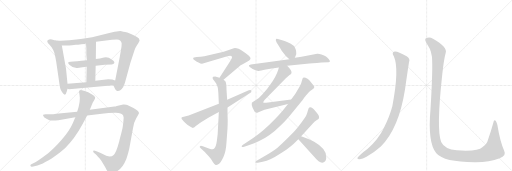
t = 0.00 s
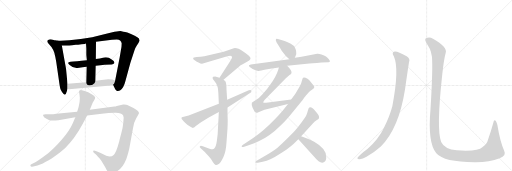
t = 3.15 s
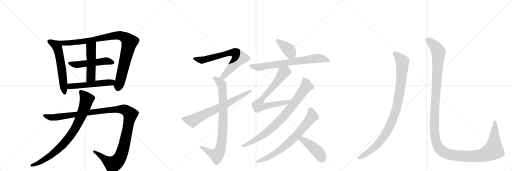
t = 6.30 s
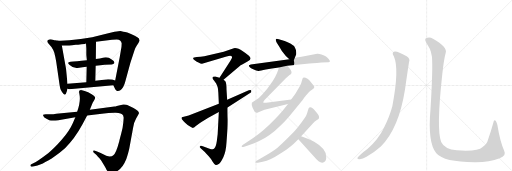
t = 9.45 s
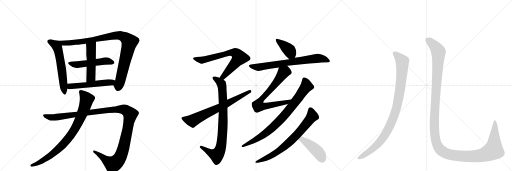
t = 12.60 s
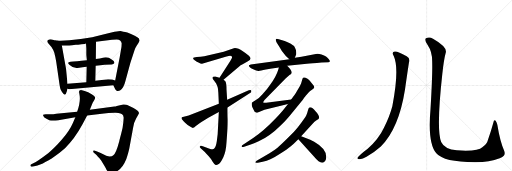
t = 15.75 s

The animated SVG that drew these frames (rendered in a browser with its animation timeline set to each time). Animation: 18 CSS @keyframes rules; one cycle of 15.75 s.

<svg version="1.1" viewBox="0 0 3072 1024" xmlns="http://www.w3.org/2000/svg">
  <g stroke="lightgray" stroke-dasharray="1,1" stroke-width="1" transform="scale(4, 4)">
    <line x1="0" y1="0" x2="256" y2="256"></line>
    <line x1="256" y1="0" x2="0" y2="256"></line>
    <line x1="128" y1="0" x2="128" y2="256"></line>
    <line x1="0" y1="128" x2="256" y2="128"></line>
    <line x1="256" y1="0" x2="512" y2="256"></line>
    <line x1="512" y1="0" x2="256" y2="256"></line>
    <line x1="384" y1="0" x2="384" y2="256"></line>
    <line x1="256" y1="128" x2="512" y2="128"></line>
    <line x1="512" y1="0" x2="768" y2="256"></line>
    <line x1="768" y1="0" x2="512" y2="256"></line>
    <line x1="640" y1="0" x2="640" y2="256"></line>
    <line x1="512" y1="128" x2="768" y2="128"></line>
  </g>
<g transform="scale(1, -1) translate(0, -850)">
   <style type="text/css">
    @keyframes keyframes0 {
      from {
       stroke: black;
       stroke-dashoffset: 599;
       stroke-width: 128;
       }
       66% {
       animation-timing-function: step-end;
       stroke: black;
       stroke-dashoffset: 0;
       stroke-width: 128;
       }
       to {
       stroke: black;
       stroke-width: 1024;
       }
       }
       #make-me-a-hanzi-animation-0 {
         animation: keyframes0 0.737467s both;
         animation-delay: 0.000000s;
         animation-timing-function: linear;
       }
    @keyframes keyframes1 {
      from {
       stroke: black;
       stroke-dashoffset: 987;
       stroke-width: 128;
       }
       76% {
       animation-timing-function: step-end;
       stroke: black;
       stroke-dashoffset: 0;
       stroke-width: 128;
       }
       to {
       stroke: black;
       stroke-width: 1024;
       }
       }
       #make-me-a-hanzi-animation-1 {
         animation: keyframes1 1.053223s both;
         animation-delay: 0.737467s;
         animation-timing-function: linear;
       }
    @keyframes keyframes2 {
      from {
       stroke: black;
       stroke-dashoffset: 518;
       stroke-width: 128;
       }
       63% {
       animation-timing-function: step-end;
       stroke: black;
       stroke-dashoffset: 0;
       stroke-width: 128;
       }
       to {
       stroke: black;
       stroke-width: 1024;
       }
       }
       #make-me-a-hanzi-animation-2 {
         animation: keyframes2 0.671549s both;
         animation-delay: 1.790690s;
         animation-timing-function: linear;
       }
    @keyframes keyframes3 {
      from {
       stroke: black;
       stroke-dashoffset: 501;
       stroke-width: 128;
       }
       62% {
       animation-timing-function: step-end;
       stroke: black;
       stroke-dashoffset: 0;
       stroke-width: 128;
       }
       to {
       stroke: black;
       stroke-width: 1024;
       }
       }
       #make-me-a-hanzi-animation-3 {
         animation: keyframes3 0.657715s both;
         animation-delay: 2.462240s;
         animation-timing-function: linear;
       }
    @keyframes keyframes4 {
      from {
       stroke: black;
       stroke-dashoffset: 533;
       stroke-width: 128;
       }
       63% {
       animation-timing-function: step-end;
       stroke: black;
       stroke-dashoffset: 0;
       stroke-width: 128;
       }
       to {
       stroke: black;
       stroke-width: 1024;
       }
       }
       #make-me-a-hanzi-animation-4 {
         animation: keyframes4 0.683757s both;
         animation-delay: 3.119954s;
         animation-timing-function: linear;
       }
    @keyframes keyframes5 {
      from {
       stroke: black;
       stroke-dashoffset: 1254;
       stroke-width: 128;
       }
       80% {
       animation-timing-function: step-end;
       stroke: black;
       stroke-dashoffset: 0;
       stroke-width: 128;
       }
       to {
       stroke: black;
       stroke-width: 1024;
       }
       }
       #make-me-a-hanzi-animation-5 {
         animation: keyframes5 1.270508s both;
         animation-delay: 3.803711s;
         animation-timing-function: linear;
       }
    @keyframes keyframes6 {
      from {
       stroke: black;
       stroke-dashoffset: 851;
       stroke-width: 128;
       }
       73% {
       animation-timing-function: step-end;
       stroke: black;
       stroke-dashoffset: 0;
       stroke-width: 128;
       }
       to {
       stroke: black;
       stroke-width: 1024;
       }
       }
       #make-me-a-hanzi-animation-6 {
         animation: keyframes6 0.942546s both;
         animation-delay: 5.074219s;
         animation-timing-function: linear;
       }
    @keyframes keyframes7 {
      from {
       stroke: black;
       stroke-dashoffset: 705;
       stroke-width: 128;
       }
       70% {
       animation-timing-function: step-end;
       stroke: black;
       stroke-dashoffset: 0;
       stroke-width: 128;
       }
       to {
       stroke: black;
       stroke-width: 1024;
       }
       }
       #make-me-a-hanzi-animation-7 {
         animation: keyframes7 0.823730s both;
         animation-delay: 6.016764s;
         animation-timing-function: linear;
       }
    @keyframes keyframes8 {
      from {
       stroke: black;
       stroke-dashoffset: 853;
       stroke-width: 128;
       }
       74% {
       animation-timing-function: step-end;
       stroke: black;
       stroke-dashoffset: 0;
       stroke-width: 128;
       }
       to {
       stroke: black;
       stroke-width: 1024;
       }
       }
       #make-me-a-hanzi-animation-8 {
         animation: keyframes8 0.944173s both;
         animation-delay: 6.840495s;
         animation-timing-function: linear;
       }
    @keyframes keyframes9 {
      from {
       stroke: black;
       stroke-dashoffset: 703;
       stroke-width: 128;
       }
       70% {
       animation-timing-function: step-end;
       stroke: black;
       stroke-dashoffset: 0;
       stroke-width: 128;
       }
       to {
       stroke: black;
       stroke-width: 1024;
       }
       }
       #make-me-a-hanzi-animation-9 {
         animation: keyframes9 0.822103s both;
         animation-delay: 7.784668s;
         animation-timing-function: linear;
       }
    @keyframes keyframes10 {
      from {
       stroke: black;
       stroke-dashoffset: 399;
       stroke-width: 128;
       }
       56% {
       animation-timing-function: step-end;
       stroke: black;
       stroke-dashoffset: 0;
       stroke-width: 128;
       }
       to {
       stroke: black;
       stroke-width: 1024;
       }
       }
       #make-me-a-hanzi-animation-10 {
         animation: keyframes10 0.574707s both;
         animation-delay: 8.606771s;
         animation-timing-function: linear;
       }
    @keyframes keyframes11 {
      from {
       stroke: black;
       stroke-dashoffset: 733;
       stroke-width: 128;
       }
       70% {
       animation-timing-function: step-end;
       stroke: black;
       stroke-dashoffset: 0;
       stroke-width: 128;
       }
       to {
       stroke: black;
       stroke-width: 1024;
       }
       }
       #make-me-a-hanzi-animation-11 {
         animation: keyframes11 0.846517s both;
         animation-delay: 9.181478s;
         animation-timing-function: linear;
       }
    @keyframes keyframes12 {
      from {
       stroke: black;
       stroke-dashoffset: 739;
       stroke-width: 128;
       }
       71% {
       animation-timing-function: step-end;
       stroke: black;
       stroke-dashoffset: 0;
       stroke-width: 128;
       }
       to {
       stroke: black;
       stroke-width: 1024;
       }
       }
       #make-me-a-hanzi-animation-12 {
         animation: keyframes12 0.851400s both;
         animation-delay: 10.027995s;
         animation-timing-function: linear;
       }
    @keyframes keyframes13 {
      from {
       stroke: black;
       stroke-dashoffset: 824;
       stroke-width: 128;
       }
       73% {
       animation-timing-function: step-end;
       stroke: black;
       stroke-dashoffset: 0;
       stroke-width: 128;
       }
       to {
       stroke: black;
       stroke-width: 1024;
       }
       }
       #make-me-a-hanzi-animation-13 {
         animation: keyframes13 0.920573s both;
         animation-delay: 10.879395s;
         animation-timing-function: linear;
       }
    @keyframes keyframes14 {
      from {
       stroke: black;
       stroke-dashoffset: 740;
       stroke-width: 128;
       }
       71% {
       animation-timing-function: step-end;
       stroke: black;
       stroke-dashoffset: 0;
       stroke-width: 128;
       }
       to {
       stroke: black;
       stroke-width: 1024;
       }
       }
       #make-me-a-hanzi-animation-14 {
         animation: keyframes14 0.852214s both;
         animation-delay: 11.799967s;
         animation-timing-function: linear;
       }
    @keyframes keyframes15 {
      from {
       stroke: black;
       stroke-dashoffset: 442;
       stroke-width: 128;
       }
       59% {
       animation-timing-function: step-end;
       stroke: black;
       stroke-dashoffset: 0;
       stroke-width: 128;
       }
       to {
       stroke: black;
       stroke-width: 1024;
       }
       }
       #make-me-a-hanzi-animation-15 {
         animation: keyframes15 0.609701s both;
         animation-delay: 12.652181s;
         animation-timing-function: linear;
       }
    @keyframes keyframes16 {
      from {
       stroke: black;
       stroke-dashoffset: 988;
       stroke-width: 128;
       }
       76% {
       animation-timing-function: step-end;
       stroke: black;
       stroke-dashoffset: 0;
       stroke-width: 128;
       }
       to {
       stroke: black;
       stroke-width: 1024;
       }
       }
       #make-me-a-hanzi-animation-16 {
         animation: keyframes16 1.054036s both;
         animation-delay: 13.261882s;
         animation-timing-function: linear;
       }
    @keyframes keyframes17 {
      from {
       stroke: black;
       stroke-dashoffset: 1451;
       stroke-width: 128;
       }
       83% {
       animation-timing-function: step-end;
       stroke: black;
       stroke-dashoffset: 0;
       stroke-width: 128;
       }
       to {
       stroke: black;
       stroke-width: 1024;
       }
       }
       #make-me-a-hanzi-animation-17 {
         animation: keyframes17 1.430827s both;
         animation-delay: 14.315918s;
         animation-timing-function: linear;
       }
</style>
<path d="M 405 348 L 396 440 L 371 578 C 367 600 367 600 347 606 Q 346 607 345 607 L 332 610 Q 327 610 317 613 Q 307 616 295 614 Q 271 608 297 582 Q 324 556 332 509 Q 338 480 343 442 L 358 338 Q 360 314 372 299 Q 383 283 389 283 Q 396 283 401 303 L 405 318 L 405 348 Z" fill="lightgray"></path> 
<path d="M 371 578 L 411 578 Q 424 577 455 582 Q 466 582 489 585 Q 512 588 516 590 L 576 601 L 672 613 Q 677 614 701 614 Q 726 613 730 592 L 729 571 L 718 506 L 691 368 C 685 339 676 348 680 340 L 690 318 Q 692 310 700 307 Q 709 304 720 308 Q 741 318 753 366 L 782 473 L 807 550 Q 808 557 820 576 Q 833 595 838 608 L 837 610 Q 837 619 824 627 Q 812 635 786 647 Q 760 658 751 659 Q 743 660 723 665 Q 721 666 687 660 Q 643 649 553 628 Q 485 615 416 610 L 364 606 L 347 606 C 317 605 341 578 371 578 Z" fill="lightgray"></path> 
<path d="M 521 489 Q 453 481 423 480 Q 399 478 416 463 Q 440 440 465 443 Q 499 449 520 451 L 574 457 Q 634 464 670 464 Q 682 465 685 471 Q 691 482 670 494 Q 649 511 624 506 Q 599 500 575 497 L 521 489 Z" fill="lightgray"></path> 
<path d="M 518 521 L 521 489 L 520 451 L 518 357 C 517 327 571 336 572 366 L 574 457 L 575 497 L 576 601 C 576 631 514 620 516 590 L 518 560 L 518 521 Z" fill="lightgray"></path> 
<path d="M 518 357 L 405 348 C 375 346 376 325 405 318 L 414 316 L 680 340 C 710 343 719 359 691 368 L 673 374 L 649 376 L 572 366 L 518 357 Z" fill="lightgray"></path> 
<path d="M 686 212 L 539 192 L 463 180 L 338 169 Q 317 166 308 166 L 275 165 Q 262 164 259 163 Q 257 161 262 152 Q 262 148 279 139 L 296 130 Q 315 125 350 130 L 452 148 L 523 158 L 624 170 Q 646 172 687 174 Q 728 176 739 158 L 742 144 L 740 118 Q 738 89 727 48 Q 716 7 716 5 Q 696 -70 680 -81 Q 673 -88 658 -88 Q 644 -88 604 -67 Q 564 -47 560 -53 Q 557 -59 563 -65 L 574 -75 Q 585 -85 607 -112 Q 624 -139 634 -157 Q 648 -188 665 -188 Q 678 -190 696 -180 Q 735 -161 758 -103 Q 772 -59 776 -38 L 798 82 Q 802 114 816 138 Q 830 162 834 171 Q 835 184 801 203 Q 767 221 757 223 Q 747 225 739 224 L 701 215 Q 692 212 686 212 Z" fill="lightgray"></path> 
<path d="M 539 192 L 556 234 L 565 250 Q 571 260 571 264 Q 572 272 550 286 Q 529 300 508 305 L 492 310 Q 474 313 474 300 L 477 282 Q 485 244 463 180 L 452 148 L 438 115 Q 419 70 370 12 Q 324 -41 289 -68 Q 218 -122 197 -130 L 185 -136 Q 181 -141 183 -145 Q 186 -150 192 -149 L 206 -146 Q 224 -145 245 -135 Q 266 -126 310 -100 Q 358 -67 390 -38 Q 447 16 495 105 L 523 158 L 539 192 Z" fill="lightgray"></path> 
<path d="M 1159 502 Q 1157 497 1168 490 Q 1182 479 1191 476 Q 1206 468 1212 469 L 1359 512 Q 1384 520 1390 514 Q 1395 508 1390 500 Q 1386 491 1372 470 L 1317 384 C 1301 359 1318 353 1341 372 L 1437 454 Q 1441 459 1456 466 L 1485 482 Q 1515 496 1496 514 Q 1491 521 1457 544 Q 1424 566 1403 562 L 1342 540 L 1226 514 Q 1204 510 1181 509 Q 1159 508 1159 502 Z" fill="lightgray"></path> 
<path d="M 1317 384 L 1291 392 Q 1287 392 1279 390 Q 1274 386 1276 381 Q 1276 376 1284 368 L 1297 350 Q 1304 335 1306 327 Q 1309 318 1310 294 L 1313 228 L 1313 179 L 1306 45 L 1303 21 Q 1299 -20 1291 -32 Q 1284 -44 1277 -45 Q 1271 -46 1253 -40 L 1217 -26 Q 1202 -21 1200 -26 Q 1194 -30 1204 -38 L 1229 -61 L 1234 -67 Q 1237 -71 1251 -85 Q 1265 -100 1276 -119 Q 1288 -138 1294 -139 Q 1301 -141 1312 -133 Q 1324 -125 1340 -92 Q 1356 -59 1359 -3 L 1365 80 Q 1367 126 1366 141 Q 1365 156 1365 206 L 1363 252 L 1359 314 Q 1359 350 1353 362 Q 1347 368 1341 372 L 1317 384 Z" fill="lightgray"></path> 
<path d="M 1313 228 L 1132 158 L 1091 148 Q 1089 146 1089 141 Q 1089 135 1109 116 Q 1129 96 1143 90 Q 1155 82 1159 84 Q 1164 85 1170 91 Q 1176 96 1211 120 L 1250 144 L 1313 179 L 1365 206 L 1505 296 Q 1508 296 1508 302 Q 1508 307 1507 308 Q 1506 316 1479 304 L 1363 252 L 1313 228 Z" fill="lightgray"></path> 
<path d="M 1769 504 L 1777 524 Q 1778 527 1777 540 Q 1777 552 1770 565 Q 1764 578 1742 590 Q 1720 601 1708 605 L 1673 616 Q 1660 620 1656 617 Q 1652 613 1659 598 L 1675 572 Q 1693 542 1696 539 L 1715 515 L 1736 496 C 1758 476 1758 476 1769 504 Z" fill="lightgray"></path> 
<path d="M 1723 456 L 1841 468 Q 1869 471 1929 476 L 1971 478 Q 1987 478 1973 495 Q 1965 507 1956 512 Q 1946 519 1929 524 Q 1912 529 1903 528 L 1809 510 L 1769 504 L 1736 496 L 1505 464 Q 1496 462 1494 459 Q 1491 450 1516 437 Q 1542 424 1552 425 Q 1562 426 1595 434 Q 1628 441 1673 446 L 1723 456 Z" fill="lightgray"></path> 
<path d="M 1587 193 L 1728 227 C 1757 234 1777 258 1747 254 L 1597 234 Q 1580 234 1579 236 Q 1578 238 1587 251 L 1715 382 Q 1728 394 1737 401 Q 1747 407 1748 410 Q 1756 424 1723 456 C 1702 478 1681 475 1673 446 L 1669 431 Q 1656 390 1622 344 Q 1602 314 1575 285 Q 1553 258 1533 250 Q 1512 238 1511 234 Q 1508 221 1515 206 L 1524 188 Q 1526 178 1536 176 Q 1541 174 1547 176 L 1565 184 L 1587 193 Z" fill="lightgray"></path> 
<path d="M 1728 227 L 1697 188 Q 1676 163 1649 135 Q 1578 61 1519 23 L 1458 -17 Q 1448 -22 1450 -28 Q 1449 -33 1465 -29 L 1500 -18 Q 1524 -10 1552 3 Q 1622 37 1679 94 Q 1703 114 1736 153 L 1817 252 Q 1822 261 1837 279 L 1853 297 Q 1859 305 1872 312 L 1883 321 Q 1890 330 1878 343 Q 1867 355 1861 363 Q 1856 371 1845 378 Q 1819 395 1815 378 L 1807 352 Q 1800 334 1790 318 Q 1773 285 1747 254 L 1728 227 Z" fill="lightgray"></path> 
<path d="M 1807 33 L 1877 110 Q 1886 121 1899 129 Q 1912 136 1914 142 Q 1919 155 1893 183 Q 1870 213 1856 206 Q 1851 203 1847 187 Q 1843 170 1838 160 Q 1834 149 1786 86 Q 1763 57 1731 27 Q 1681 -23 1665 -35 Q 1649 -48 1617 -69 L 1540 -113 Q 1533 -118 1532 -123 Q 1532 -128 1547 -125 L 1576 -120 Q 1601 -114 1622 -104 Q 1644 -94 1685 -68 Q 1726 -43 1743 -28 Q 1761 -13 1790 16 L 1807 33 Z" fill="lightgray"></path> 
<path d="M 1846 18 L 1807 33 C 1779 44 1770 38 1790 16 L 1885 -90 Q 1924 -138 1945 -121 Q 1959 -112 1957 -89 Q 1957 -41 1885 0 Q 1857 14 1846 18 Z" fill="lightgray"></path> 
<path d="M 2363 513 Q 2397 438 2354 214 Q 2338 153 2303 83 Q 2272 17 2206 -42 Q 2155 -81 2145 -95 Q 2142 -104 2156 -104 Q 2175 -105 2199 -90 Q 2251 -59 2285 -28 Q 2393 80 2430 314 Q 2448 440 2454 477 Q 2463 499 2440 513 Q 2386 544 2369 542 Q 2347 539 2363 513 Z" fill="lightgray"></path> 
<path d="M 2593 485 Q 2596 413 2583 195 Q 2565 -7 2618 -69 Q 2663 -123 2855 -122 Q 2937 -121 2998 -98 Q 3040 -85 3025 -54 Q 3000 3 2984 102 Q 2980 118 2974 126 Q 2964 135 2960 115 Q 2944 58 2929 15 Q 2922 -16 2894 -32 Q 2869 -59 2741 -51 Q 2668 -45 2647 -1 Q 2617 74 2654 408 Q 2663 493 2674 533 Q 2687 567 2598 618 Q 2576 633 2556 621 Q 2543 614 2566 581 Q 2593 541 2593 485 Z" fill="lightgray"></path> 
      <clipPath id="make-me-a-hanzi-clip-0">
      <path d="M 405 348 L 396 440 L 371 578 C 367 600 367 600 347 606 Q 346 607 345 607 L 332 610 Q 327 610 317 613 Q 307 616 295 614 Q 271 608 297 582 Q 324 556 332 509 Q 338 480 343 442 L 358 338 Q 360 314 372 299 Q 383 283 389 283 Q 396 283 401 303 L 405 318 L 405 348 Z" fill="lightgray"></path>
      </clipPath>
      <path clip-path="url(#make-me-a-hanzi-clip-0)" d="M 294 603 L 331 583 L 345 565 L 370 443 L 388 290 " fill="none" id="make-me-a-hanzi-animation-0" stroke-dasharray="471 942" stroke-linecap="round"></path>

      <clipPath id="make-me-a-hanzi-clip-1">
      <path d="M 371 578 L 411 578 Q 424 577 455 582 Q 466 582 489 585 Q 512 588 516 590 L 576 601 L 672 613 Q 677 614 701 614 Q 726 613 730 592 L 729 571 L 718 506 L 691 368 C 685 339 676 348 680 340 L 690 318 Q 692 310 700 307 Q 709 304 720 308 Q 741 318 753 366 L 782 473 L 807 550 Q 808 557 820 576 Q 833 595 838 608 L 837 610 Q 837 619 824 627 Q 812 635 786 647 Q 760 658 751 659 Q 743 660 723 665 Q 721 666 687 660 Q 643 649 553 628 Q 485 615 416 610 L 364 606 L 347 606 C 317 605 341 578 371 578 Z" fill="lightgray"></path>
      </clipPath>
      <path clip-path="url(#make-me-a-hanzi-clip-1)" d="M 351 602 L 378 592 L 444 595 L 700 639 L 725 637 L 754 623 L 778 598 L 722 365 L 707 323 " fill="none" id="make-me-a-hanzi-animation-1" stroke-dasharray="859 1718" stroke-linecap="round"></path>

      <clipPath id="make-me-a-hanzi-clip-2">
      <path d="M 521 489 Q 453 481 423 480 Q 399 478 416 463 Q 440 440 465 443 Q 499 449 520 451 L 574 457 Q 634 464 670 464 Q 682 465 685 471 Q 691 482 670 494 Q 649 511 624 506 Q 599 500 575 497 L 521 489 Z" fill="lightgray"></path>
      </clipPath>
      <path clip-path="url(#make-me-a-hanzi-clip-2)" d="M 418 472 L 459 462 L 633 485 L 676 476 " fill="none" id="make-me-a-hanzi-animation-2" stroke-dasharray="390 780" stroke-linecap="round"></path>

      <clipPath id="make-me-a-hanzi-clip-3">
      <path d="M 518 521 L 521 489 L 520 451 L 518 357 C 517 327 571 336 572 366 L 574 457 L 575 497 L 576 601 C 576 631 514 620 516 590 L 518 560 L 518 521 Z" fill="lightgray"></path>
      </clipPath>
      <path clip-path="url(#make-me-a-hanzi-clip-3)" d="M 570 594 L 547 564 L 546 389 L 524 365 " fill="none" id="make-me-a-hanzi-animation-3" stroke-dasharray="373 746" stroke-linecap="round"></path>

      <clipPath id="make-me-a-hanzi-clip-4">
      <path d="M 518 357 L 405 348 C 375 346 376 325 405 318 L 414 316 L 680 340 C 710 343 719 359 691 368 L 673 374 L 649 376 L 572 366 L 518 357 Z" fill="lightgray"></path>
      </clipPath>
      <path clip-path="url(#make-me-a-hanzi-clip-4)" d="M 411 326 L 427 334 L 684 363 " fill="none" id="make-me-a-hanzi-animation-4" stroke-dasharray="405 810" stroke-linecap="round"></path>

      <clipPath id="make-me-a-hanzi-clip-5">
      <path d="M 686 212 L 539 192 L 463 180 L 338 169 Q 317 166 308 166 L 275 165 Q 262 164 259 163 Q 257 161 262 152 Q 262 148 279 139 L 296 130 Q 315 125 350 130 L 452 148 L 523 158 L 624 170 Q 646 172 687 174 Q 728 176 739 158 L 742 144 L 740 118 Q 738 89 727 48 Q 716 7 716 5 Q 696 -70 680 -81 Q 673 -88 658 -88 Q 644 -88 604 -67 Q 564 -47 560 -53 Q 557 -59 563 -65 L 574 -75 Q 585 -85 607 -112 Q 624 -139 634 -157 Q 648 -188 665 -188 Q 678 -190 696 -180 Q 735 -161 758 -103 Q 772 -59 776 -38 L 798 82 Q 802 114 816 138 Q 830 162 834 171 Q 835 184 801 203 Q 767 221 757 223 Q 747 225 739 224 L 701 215 Q 692 212 686 212 Z" fill="lightgray"></path>
      </clipPath>
      <path clip-path="url(#make-me-a-hanzi-clip-5)" d="M 263 158 L 304 147 L 340 148 L 593 184 L 726 196 L 756 189 L 776 173 L 782 164 L 780 149 L 744 -24 L 725 -84 L 704 -116 L 677 -135 L 564 -58 " fill="none" id="make-me-a-hanzi-animation-5" stroke-dasharray="1126 2252" stroke-linecap="round"></path>

      <clipPath id="make-me-a-hanzi-clip-6">
      <path d="M 539 192 L 556 234 L 565 250 Q 571 260 571 264 Q 572 272 550 286 Q 529 300 508 305 L 492 310 Q 474 313 474 300 L 477 282 Q 485 244 463 180 L 452 148 L 438 115 Q 419 70 370 12 Q 324 -41 289 -68 Q 218 -122 197 -130 L 185 -136 Q 181 -141 183 -145 Q 186 -150 192 -149 L 206 -146 Q 224 -145 245 -135 Q 266 -126 310 -100 Q 358 -67 390 -38 Q 447 16 495 105 L 523 158 L 539 192 Z" fill="lightgray"></path>
      </clipPath>
      <path clip-path="url(#make-me-a-hanzi-clip-6)" d="M 486 300 L 521 256 L 486 152 L 437 58 L 387 -7 L 330 -61 L 265 -108 L 222 -132 L 190 -142 " fill="none" id="make-me-a-hanzi-animation-6" stroke-dasharray="723 1446" stroke-linecap="round"></path>

      <clipPath id="make-me-a-hanzi-clip-7">
      <path d="M 1159 502 Q 1157 497 1168 490 Q 1182 479 1191 476 Q 1206 468 1212 469 L 1359 512 Q 1384 520 1390 514 Q 1395 508 1390 500 Q 1386 491 1372 470 L 1317 384 C 1301 359 1318 353 1341 372 L 1437 454 Q 1441 459 1456 466 L 1485 482 Q 1515 496 1496 514 Q 1491 521 1457 544 Q 1424 566 1403 562 L 1342 540 L 1226 514 Q 1204 510 1181 509 Q 1159 508 1159 502 Z" fill="lightgray"></path>
      </clipPath>
      <path clip-path="url(#make-me-a-hanzi-clip-7)" d="M 1167 498 L 1214 490 L 1378 535 L 1414 532 L 1429 516 L 1431 498 L 1339 390 L 1326 387 " fill="none" id="make-me-a-hanzi-animation-7" stroke-dasharray="577 1154" stroke-linecap="round"></path>

      <clipPath id="make-me-a-hanzi-clip-8">
      <path d="M 1317 384 L 1291 392 Q 1287 392 1279 390 Q 1274 386 1276 381 Q 1276 376 1284 368 L 1297 350 Q 1304 335 1306 327 Q 1309 318 1310 294 L 1313 228 L 1313 179 L 1306 45 L 1303 21 Q 1299 -20 1291 -32 Q 1284 -44 1277 -45 Q 1271 -46 1253 -40 L 1217 -26 Q 1202 -21 1200 -26 Q 1194 -30 1204 -38 L 1229 -61 L 1234 -67 Q 1237 -71 1251 -85 Q 1265 -100 1276 -119 Q 1288 -138 1294 -139 Q 1301 -141 1312 -133 Q 1324 -125 1340 -92 Q 1356 -59 1359 -3 L 1365 80 Q 1367 126 1366 141 Q 1365 156 1365 206 L 1363 252 L 1359 314 Q 1359 350 1353 362 Q 1347 368 1341 372 L 1317 384 Z" fill="lightgray"></path>
      </clipPath>
      <path clip-path="url(#make-me-a-hanzi-clip-8)" d="M 1286 383 L 1329 347 L 1334 322 L 1339 135 L 1326 -27 L 1319 -52 L 1300 -80 L 1260 -65 L 1206 -31 " fill="none" id="make-me-a-hanzi-animation-8" stroke-dasharray="725 1450" stroke-linecap="round"></path>

      <clipPath id="make-me-a-hanzi-clip-9">
      <path d="M 1313 228 L 1132 158 L 1091 148 Q 1089 146 1089 141 Q 1089 135 1109 116 Q 1129 96 1143 90 Q 1155 82 1159 84 Q 1164 85 1170 91 Q 1176 96 1211 120 L 1250 144 L 1313 179 L 1365 206 L 1505 296 Q 1508 296 1508 302 Q 1508 307 1507 308 Q 1506 316 1479 304 L 1363 252 L 1313 228 Z" fill="lightgray"></path>
      </clipPath>
      <path clip-path="url(#make-me-a-hanzi-clip-9)" d="M 1099 142 L 1155 127 L 1336 214 L 1501 304 " fill="none" id="make-me-a-hanzi-animation-9" stroke-dasharray="575 1150" stroke-linecap="round"></path>

      <clipPath id="make-me-a-hanzi-clip-10">
      <path d="M 1769 504 L 1777 524 Q 1778 527 1777 540 Q 1777 552 1770 565 Q 1764 578 1742 590 Q 1720 601 1708 605 L 1673 616 Q 1660 620 1656 617 Q 1652 613 1659 598 L 1675 572 Q 1693 542 1696 539 L 1715 515 L 1736 496 C 1758 476 1758 476 1769 504 Z" fill="lightgray"></path>
      </clipPath>
      <path clip-path="url(#make-me-a-hanzi-clip-10)" d="M 1660 613 L 1722 562 L 1761 513 " fill="none" id="make-me-a-hanzi-animation-10" stroke-dasharray="271 542" stroke-linecap="round"></path>

      <clipPath id="make-me-a-hanzi-clip-11">
      <path d="M 1723 456 L 1841 468 Q 1869 471 1929 476 L 1971 478 Q 1987 478 1973 495 Q 1965 507 1956 512 Q 1946 519 1929 524 Q 1912 529 1903 528 L 1809 510 L 1769 504 L 1736 496 L 1505 464 Q 1496 462 1494 459 Q 1491 450 1516 437 Q 1542 424 1552 425 Q 1562 426 1595 434 Q 1628 441 1673 446 L 1723 456 Z" fill="lightgray"></path>
      </clipPath>
      <path clip-path="url(#make-me-a-hanzi-clip-11)" d="M 1502 456 L 1550 448 L 1907 501 L 1940 498 L 1972 486 " fill="none" id="make-me-a-hanzi-animation-11" stroke-dasharray="605 1210" stroke-linecap="round"></path>

      <clipPath id="make-me-a-hanzi-clip-12">
      <path d="M 1587 193 L 1728 227 C 1757 234 1777 258 1747 254 L 1597 234 Q 1580 234 1579 236 Q 1578 238 1587 251 L 1715 382 Q 1728 394 1737 401 Q 1747 407 1748 410 Q 1756 424 1723 456 C 1702 478 1681 475 1673 446 L 1669 431 Q 1656 390 1622 344 Q 1602 314 1575 285 Q 1553 258 1533 250 Q 1512 238 1511 234 Q 1508 221 1515 206 L 1524 188 Q 1526 178 1536 176 Q 1541 174 1547 176 L 1565 184 L 1587 193 Z" fill="lightgray"></path>
      </clipPath>
      <path clip-path="url(#make-me-a-hanzi-clip-12)" d="M 1733 417 L 1711 421 L 1701 416 L 1652 348 L 1560 243 L 1550 216 L 1590 214 L 1718 236 L 1740 253 " fill="none" id="make-me-a-hanzi-animation-12" stroke-dasharray="611 1222" stroke-linecap="round"></path>

      <clipPath id="make-me-a-hanzi-clip-13">
      <path d="M 1728 227 L 1697 188 Q 1676 163 1649 135 Q 1578 61 1519 23 L 1458 -17 Q 1448 -22 1450 -28 Q 1449 -33 1465 -29 L 1500 -18 Q 1524 -10 1552 3 Q 1622 37 1679 94 Q 1703 114 1736 153 L 1817 252 Q 1822 261 1837 279 L 1853 297 Q 1859 305 1872 312 L 1883 321 Q 1890 330 1878 343 Q 1867 355 1861 363 Q 1856 371 1845 378 Q 1819 395 1815 378 L 1807 352 Q 1800 334 1790 318 Q 1773 285 1747 254 L 1728 227 Z" fill="lightgray"></path>
      </clipPath>
      <path clip-path="url(#make-me-a-hanzi-clip-13)" d="M 1830 371 L 1838 337 L 1833 325 L 1701 152 L 1576 38 L 1458 -25 " fill="none" id="make-me-a-hanzi-animation-13" stroke-dasharray="696 1392" stroke-linecap="round"></path>

      <clipPath id="make-me-a-hanzi-clip-14">
      <path d="M 1807 33 L 1877 110 Q 1886 121 1899 129 Q 1912 136 1914 142 Q 1919 155 1893 183 Q 1870 213 1856 206 Q 1851 203 1847 187 Q 1843 170 1838 160 Q 1834 149 1786 86 Q 1763 57 1731 27 Q 1681 -23 1665 -35 Q 1649 -48 1617 -69 L 1540 -113 Q 1533 -118 1532 -123 Q 1532 -128 1547 -125 L 1576 -120 Q 1601 -114 1622 -104 Q 1644 -94 1685 -68 Q 1726 -43 1743 -28 Q 1761 -13 1790 16 L 1807 33 Z" fill="lightgray"></path>
      </clipPath>
      <path clip-path="url(#make-me-a-hanzi-clip-14)" d="M 1862 197 L 1873 153 L 1757 17 L 1668 -58 L 1600 -97 L 1540 -121 " fill="none" id="make-me-a-hanzi-animation-14" stroke-dasharray="612 1224" stroke-linecap="round"></path>

      <clipPath id="make-me-a-hanzi-clip-15">
      <path d="M 1846 18 L 1807 33 C 1779 44 1770 38 1790 16 L 1885 -90 Q 1924 -138 1945 -121 Q 1959 -112 1957 -89 Q 1957 -41 1885 0 Q 1857 14 1846 18 Z" fill="lightgray"></path>
      </clipPath>
      <path clip-path="url(#make-me-a-hanzi-clip-15)" d="M 1800 14 L 1811 16 L 1877 -32 L 1914 -69 L 1932 -106 " fill="none" id="make-me-a-hanzi-animation-15" stroke-dasharray="314 628" stroke-linecap="round"></path>

      <clipPath id="make-me-a-hanzi-clip-16">
      <path d="M 2363 513 Q 2397 438 2354 214 Q 2338 153 2303 83 Q 2272 17 2206 -42 Q 2155 -81 2145 -95 Q 2142 -104 2156 -104 Q 2175 -105 2199 -90 Q 2251 -59 2285 -28 Q 2393 80 2430 314 Q 2448 440 2454 477 Q 2463 499 2440 513 Q 2386 544 2369 542 Q 2347 539 2363 513 Z" fill="lightgray"></path>
      </clipPath>
      <path clip-path="url(#make-me-a-hanzi-clip-16)" d="M 2370 527 L 2399 503 L 2412 486 L 2414 471 L 2410 389 L 2394 272 L 2364 156 L 2330 77 L 2281 2 L 2235 -43 L 2153 -97 " fill="none" id="make-me-a-hanzi-animation-16" stroke-dasharray="860 1720" stroke-linecap="round"></path>

      <clipPath id="make-me-a-hanzi-clip-17">
      <path d="M 2593 485 Q 2596 413 2583 195 Q 2565 -7 2618 -69 Q 2663 -123 2855 -122 Q 2937 -121 2998 -98 Q 3040 -85 3025 -54 Q 3000 3 2984 102 Q 2980 118 2974 126 Q 2964 135 2960 115 Q 2944 58 2929 15 Q 2922 -16 2894 -32 Q 2869 -59 2741 -51 Q 2668 -45 2647 -1 Q 2617 74 2654 408 Q 2663 493 2674 533 Q 2687 567 2598 618 Q 2576 633 2556 621 Q 2543 614 2566 581 Q 2593 541 2593 485 Z" fill="lightgray"></path>
      </clipPath>
      <path clip-path="url(#make-me-a-hanzi-clip-17)" d="M 2566 610 L 2595 589 L 2631 538 L 2605 98 L 2615 5 L 2640 -46 L 2677 -70 L 2700 -77 L 2780 -87 L 2877 -83 L 2941 -61 L 2961 -50 L 2962 -44 L 2971 91 L 2968 119 " fill="none" id="make-me-a-hanzi-animation-17" stroke-dasharray="1323 2646" stroke-linecap="round"></path>

</g>
</svg>
